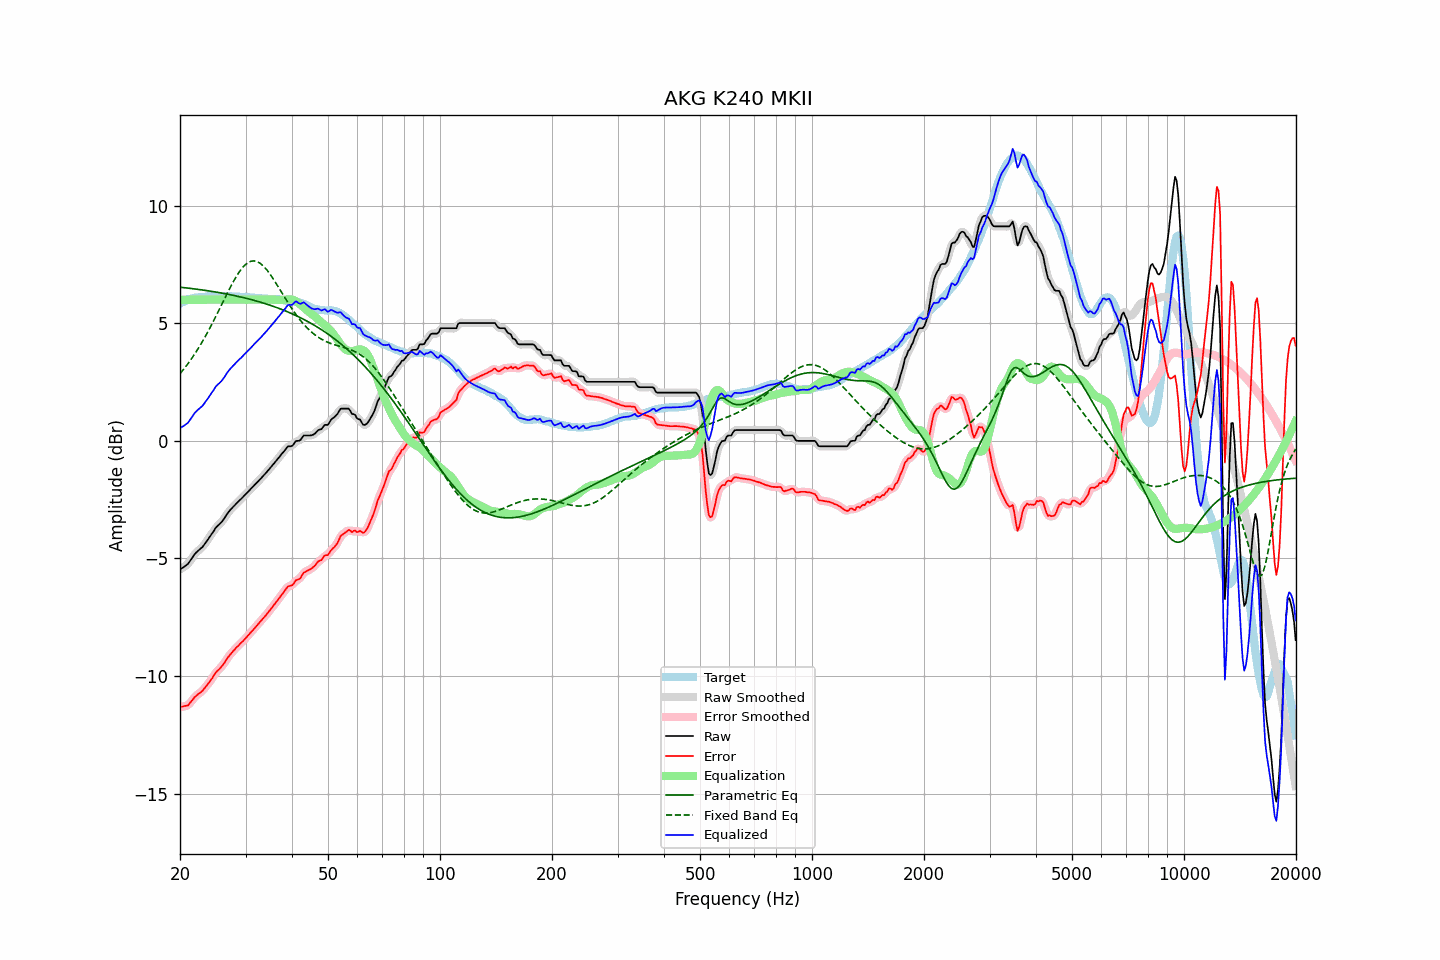

The table this chart was drawn from, first rows:
frequency, raw, error, smoothed, error_smoothed, equalization, parametric_eq, fixed_band_eq, equalized_raw, equalized_smoothed, target
20.00, -5.47, -11.31, -5.46, -11.30, 6.00, 6.53, 2.86, 0.53, 0.54, 5.84
20.20, -5.42, -11.30, -5.43, -11.30, 6.00, 6.52, 2.94, 0.58, 0.57, 5.88
20.40, -5.38, -11.29, -5.38, -11.30, 6.00, 6.52, 3.02, 0.62, 0.62, 5.91
20.61, -5.33, -11.27, -5.33, -11.28, 6.00, 6.51, 3.11, 0.67, 0.67, 5.94
20.81, -5.28, -11.26, -5.28, -11.26, 6.00, 6.50, 3.19, 0.72, 0.72, 5.98
21.02, -5.23, -11.25, -5.22, -11.22, 6.00, 6.49, 3.29, 0.77, 0.78, 6.02
21.23, -5.13, -11.16, -5.13, -11.16, 6.00, 6.49, 3.38, 0.87, 0.87, 6.03
21.44, -5.03, -11.08, -5.03, -11.08, 6.00, 6.48, 3.48, 0.97, 0.97, 6.05
21.66, -4.93, -11.00, -4.93, -10.99, 6.00, 6.47, 3.58, 1.07, 1.07, 6.07
21.87, -4.83, -10.90, -4.83, -10.91, 6.00, 6.46, 3.68, 1.17, 1.17, 6.08
22.09, -4.75, -10.84, -4.75, -10.84, 6.00, 6.45, 3.78, 1.25, 1.25, 6.09
22.31, -4.69, -10.78, -4.69, -10.78, 6.00, 6.44, 3.89, 1.31, 1.31, 6.09
22.54, -4.63, -10.73, -4.63, -10.74, 6.00, 6.43, 4.00, 1.37, 1.37, 6.10
22.76, -4.57, -10.68, -4.57, -10.68, 6.00, 6.42, 4.11, 1.43, 1.43, 6.11
22.99, -4.51, -10.62, -4.50, -10.62, 6.00, 6.41, 4.23, 1.49, 1.50, 6.11
23.22, -4.42, -10.54, -4.42, -10.54, 6.00, 6.40, 4.35, 1.58, 1.58, 6.12
23.45, -4.32, -10.45, -4.33, -10.46, 6.00, 6.39, 4.47, 1.68, 1.67, 6.13
23.69, -4.23, -10.37, -4.23, -10.37, 6.00, 6.38, 4.60, 1.77, 1.77, 6.14
23.92, -4.13, -10.28, -4.13, -10.28, 6.00, 6.37, 4.72, 1.87, 1.87, 6.15
24.16, -4.03, -10.19, -4.03, -10.19, 6.00, 6.36, 4.85, 1.97, 1.97, 6.16
24.40, -3.93, -10.10, -3.93, -10.09, 6.00, 6.35, 4.98, 2.07, 2.07, 6.17
24.65, -3.83, -9.99, -3.82, -9.98, 6.00, 6.34, 5.12, 2.17, 2.18, 6.16
24.89, -3.72, -9.87, -3.73, -9.89, 6.00, 6.33, 5.25, 2.28, 2.27, 6.16
25.14, -3.64, -9.79, -3.64, -9.80, 6.00, 6.32, 5.39, 2.36, 2.36, 6.15
25.39, -3.58, -9.73, -3.57, -9.73, 6.00, 6.31, 5.53, 2.42, 2.43, 6.15
25.65, -3.51, -9.66, -3.51, -9.66, 6.00, 6.29, 5.66, 2.49, 2.49, 6.15
25.91, -3.44, -9.58, -3.44, -9.58, 6.00, 6.28, 5.80, 2.56, 2.56, 6.14
26.16, -3.35, -9.50, -3.35, -9.50, 6.00, 6.27, 5.94, 2.65, 2.65, 6.15
26.43, -3.25, -9.40, -3.25, -9.40, 6.00, 6.26, 6.08, 2.75, 2.75, 6.15
26.69, -3.14, -9.29, -3.14, -9.29, 6.00, 6.24, 6.22, 2.86, 2.86, 6.15
26.96, -3.04, -9.19, -3.05, -9.19, 6.00, 6.23, 6.36, 2.96, 2.95, 6.15
27.23, -2.96, -9.11, -2.96, -9.10, 6.00, 6.22, 6.49, 3.04, 3.04, 6.15
27.50, -2.88, -9.02, -2.88, -9.02, 6.00, 6.20, 6.62, 3.12, 3.12, 6.14
27.77, -2.81, -8.94, -2.81, -8.94, 6.00, 6.19, 6.75, 3.19, 3.19, 6.13
28.05, -2.74, -8.87, -2.74, -8.87, 6.00, 6.17, 6.87, 3.26, 3.26, 6.13
28.33, -2.67, -8.79, -2.67, -8.80, 6.00, 6.16, 6.98, 3.33, 3.33, 6.12
28.62, -2.60, -8.73, -2.60, -8.72, 6.00, 6.14, 7.10, 3.40, 3.40, 6.13
28.90, -2.53, -8.66, -2.53, -8.66, 6.00, 6.13, 7.19, 3.47, 3.47, 6.13
29.19, -2.47, -8.58, -2.47, -8.59, 6.00, 6.11, 7.29, 3.53, 3.53, 6.11
29.48, -2.40, -8.52, -2.40, -8.52, 6.00, 6.10, 7.37, 3.60, 3.60, 6.12
29.78, -2.33, -8.45, -2.33, -8.45, 6.00, 6.08, 7.45, 3.67, 3.67, 6.12
30.08, -2.26, -8.38, -2.26, -8.38, 6.00, 6.06, 7.51, 3.74, 3.74, 6.12
30.38, -2.19, -8.30, -2.19, -8.30, 6.00, 6.05, 7.56, 3.81, 3.81, 6.11
30.68, -2.12, -8.23, -2.12, -8.22, 6.00, 6.03, 7.60, 3.88, 3.88, 6.11
30.99, -2.05, -8.14, -2.05, -8.15, 6.00, 6.01, 7.63, 3.95, 3.95, 6.09
31.30, -1.98, -8.07, -1.98, -8.07, 6.00, 5.99, 7.64, 4.02, 4.02, 6.09
31.61, -1.91, -8.00, -1.91, -8.00, 6.00, 5.97, 7.65, 4.09, 4.09, 6.09
31.93, -1.84, -7.92, -1.84, -7.92, 6.00, 5.96, 7.64, 4.16, 4.16, 6.08
32.24, -1.77, -7.83, -1.77, -7.83, 6.00, 5.94, 7.62, 4.23, 4.23, 6.06
32.57, -1.69, -7.75, -1.69, -7.76, 6.00, 5.92, 7.58, 4.31, 4.31, 6.06
32.89, -1.62, -7.68, -1.62, -7.68, 6.00, 5.90, 7.54, 4.38, 4.38, 6.06
33.22, -1.55, -7.61, -1.55, -7.60, 6.00, 5.88, 7.49, 4.45, 4.45, 6.06
33.55, -1.47, -7.52, -1.47, -7.53, 6.00, 5.86, 7.42, 4.53, 4.53, 6.05
33.89, -1.40, -7.45, -1.40, -7.45, 6.00, 5.83, 7.35, 4.60, 4.60, 6.05
34.23, -1.32, -7.37, -1.32, -7.36, 6.00, 5.81, 7.27, 4.68, 4.68, 6.05
34.57, -1.24, -7.27, -1.24, -7.28, 6.00, 5.79, 7.18, 4.76, 4.76, 6.03
34.92, -1.16, -7.19, -1.16, -7.19, 6.00, 5.77, 7.09, 4.84, 4.84, 6.03
35.27, -1.08, -7.11, -1.08, -7.11, 6.00, 5.74, 6.99, 4.92, 4.92, 6.03
35.62, -1.00, -7.02, -1.00, -7.02, 6.00, 5.72, 6.89, 5.00, 5.00, 6.01
35.97, -0.92, -6.93, -0.92, -6.93, 6.00, 5.70, 6.78, 5.08, 5.08, 6.01
... 635 more rows
